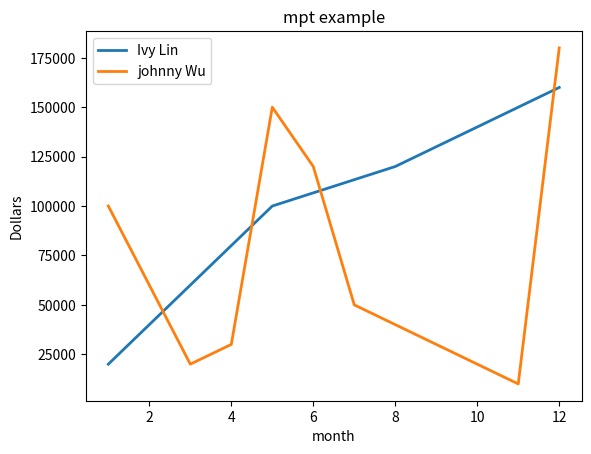
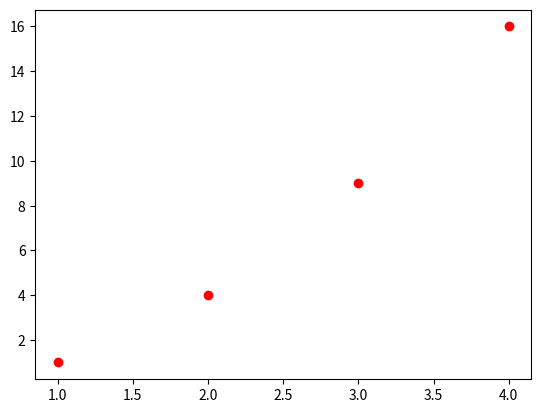
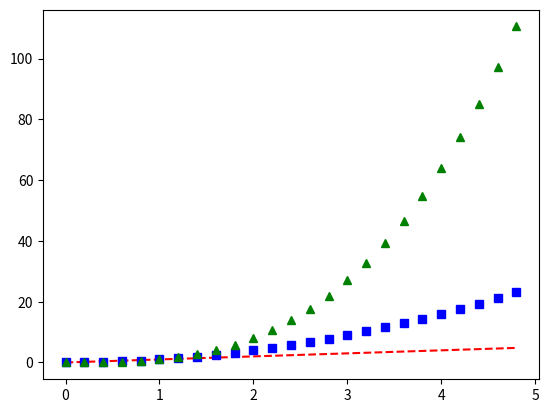

The matplotlib source for these figures, in order:
# -*- coding: utf-8 -*-
"""
Created on Fri Dec  8 00:28:05 2017

@author: wlunareve
"""

#畫圖函式庫
#mpt is a customize object name
#mpt 是一個自定義物件名稱
import matplotlib.pyplot as plt
import numpy as np

month1=[1,2,3,4,5,8,10,12]
month2=[1,3,4,5,6,7,11,12]

sale1=[20000,40000,60000,80000,100000,120000,140000,160000]
sale2=[100000,20000,30000,150000,120000,50000,10000,180000]

plt.figure(1) #圖1
plt.plot(month1,sale1,lw=2,label='Ivy Lin')
plt.plot(month2,sale2,lw=2,label='johnny Wu')
plt.xlabel('month')
plt.ylabel('Dollars')
plt.legend()#顯示標記
plt.title('mpt example')

plt.figure(2) #圖2
#plot()第三個參數是格式字串點
plt.plot([1,2,3,4],[1,4,9,16],'ro')

#mpt.cla()中斷目前繪圖
plt.figure(3)
# 0 to 5 range 0.2
t=np.arange(0.,5.,0.2)
#'r--'紅色虛線,'bs'藍色矩形,'g^'綠色三角形
plt.plot(t,t,'r--',t,t**2,'bs',t,t**3,'g^')
plt.show